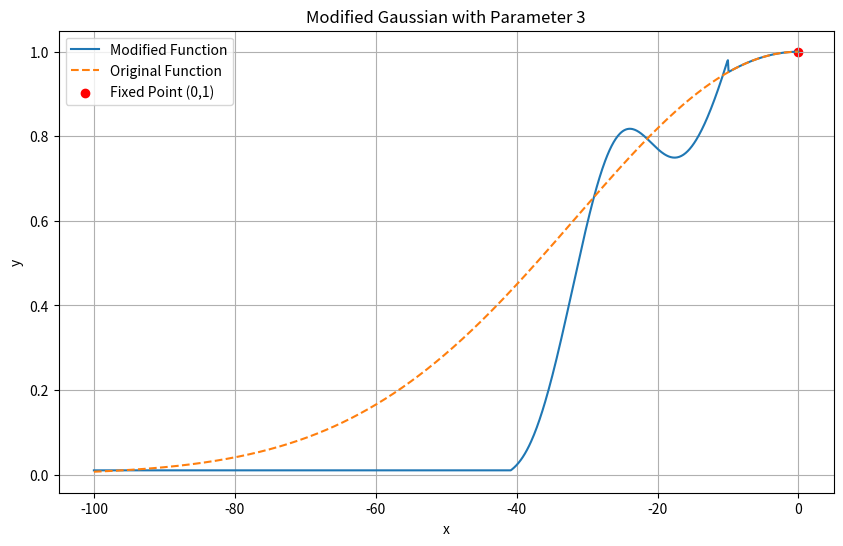

The matplotlib source for this figure:
import math
import random
import numpy as np
import matplotlib
matplotlib.use("Agg")
import matplotlib.pyplot as plt

class GaussianModifier:
    def __init__(self, param):
        self.param = param
        self.extrema_pos = []
        self.special_pos = []
        self.max_amplitude = 0
        self.extrema_signs = []  # Store signs for extrema (+1 for max, -1 for min)
        self.special_types = []  # Store types for special points ("saddle" or "cliff")
        self._set_parameters()
        self._generate_positions()
        self.expression = ""  # Store the function expression
        self.num_maxima = 0
        self.num_minima = 0
        self.num_cliffs = 0
        self.num_saddles = 0
        self._count_features()

    def _set_parameters(self):
        if self.param == 1:
            self.num_extrema = random.randint(0, 6)
            # self.max_amplitude = 0.05
            self.num_special = random.randint(0, 1)
        elif self.param == 2:
            self.num_extrema = random.randint(6, 12)
            # self.max_amplitude = 0.35
            self.num_special = random.randint(1, 3)
        elif self.param == 3:
            self.num_extrema = random.randint(12, 60)
            # self.max_amplitude = 0.75
            self.num_special = random.randint(3, 6)
        else:
            raise ValueError("Parameter must be 1, 2, or 3")

    def _generate_positions(self):
        self.extrema_pos = [random.uniform(-100, -1) for _ in range(self.num_extrema)]
        self.special_pos = [random.uniform(-100, -1) for _ in range(self.num_special)]
        self.extrema_signs = [random.choice([1, -1]) for _ in range(self.num_extrema)]
        self.special_types = [random.choice(["saddle", "cliff"]) for _ in range(self.num_special)]

    def _count_features(self):
        self.num_maxima = sum(1 for sign in self.extrema_signs if sign == 1)
        self.num_minima = sum(1 for sign in self.extrema_signs if sign == -1)
        self.num_cliffs = sum(1 for s_type in self.special_types if s_type == "cliff")
        self.num_saddles = sum(1 for s_type in self.special_types if s_type == "saddle")

    def original_func(self, x):
        return math.exp(-(x**2) / 2000)

    def modified_func(self, x):
        y = self.original_func(x)
        
        # Scale factor to ensure perturbations don't push y too high
        scale_factor = 0.1  # Reduce perturbation impact
        
        for i, pos in enumerate(self.extrema_pos):
            sign = self.extrema_signs[i]
            amp = scale_factor  # Adjusted to keep y < 1
            y += sign * amp * math.exp(-((x - pos)**2) / 50)
        
        for i, pos in enumerate(self.special_pos):
            if self.special_types[i] == "saddle":
                scale = scale_factor * 0.1 * self.original_func(pos)
                y += scale * ((x - pos)**3 / 1000)
            else:  # cliff
                scale = scale_factor * 0.2 * self.original_func(pos)
                y += scale * math.tanh(10 * (x - pos))
        
        if abs(x) < 1e-6:
            return 1.0
        
        # Strictly enforce y < 1 for x != 0
        if abs(x) < 10:
            y = min(y, self.original_func(x))
            return max(y, 0.01)
        y = min(y, 0.98)
        return max(y, 0.01)

    def get_expression(self):
        # Build computer-readable expression
        expr = ["math.exp(-(x**2) / 2000)"]
        
        scale_factor = 0.1  # Match modified_func
        for i, (pos, sign) in enumerate(zip(self.extrema_pos, self.extrema_signs)):
            sign_str = "+" if sign == 1 else "-"
            term = f"{sign_str} {scale_factor:.4f} * math.exp(-((x - {pos:.2f})**2) / 50)"
            expr.append(term)
        
        for i, (pos, s_type) in enumerate(zip(self.special_pos, self.special_types)):
            if s_type == "saddle":
                scale = scale_factor * 0.1 * self.original_func(pos)
                term = f"+ {scale:.4f} * ((x - {pos:.2f})**3) / 1000"
            else:  # cliff
                scale = scale_factor * 0.2 * self.original_func(pos)
                term = f"+ {scale:.4f} * math.tanh(10 * (x - {pos:.2f}))"
            expr.append(term)
        
        main_expr = " ".join(expr)
        full_expr = (
            f"lambda x: 1.0 if abs(x) < 1e-6 else max(min({main_expr}, 0.98), 0.01)"
        )
        self.expression = full_expr
        
        # Human-readable description
        description = (
            f"The generated function contains:\n"
            f"- {self.num_maxima} maxima\n"
            f"- {self.num_minima} minima\n"
            f"- {self.num_cliffs} cliffs\n"
            f"- {self.num_saddles} saddles (platforms)"
        )
        return description, full_expr

# Example usage and plotting
param = 3
modifier = GaussianModifier(param)

# Print the function description and expression
description, expression = modifier.get_expression()
print(description)
print("\nFunction Expression:")
print(expression)

x = np.linspace(-100, 0, 1000)
y = [modifier.modified_func(xi) for xi in x]

plt.figure(figsize=(10, 6))
plt.plot(x, y, label="Modified Function")
plt.plot(x, [modifier.original_func(xi) for xi in x], '--', label="Original Function")
plt.scatter([0], [1], color='red', label="Fixed Point (0,1)")
plt.title(f"Modified Gaussian with Parameter {param}")
plt.xlabel("x")
plt.ylabel("y")
plt.grid(True)
plt.legend()
plt.savefig("00000modified_gaussian.png")
